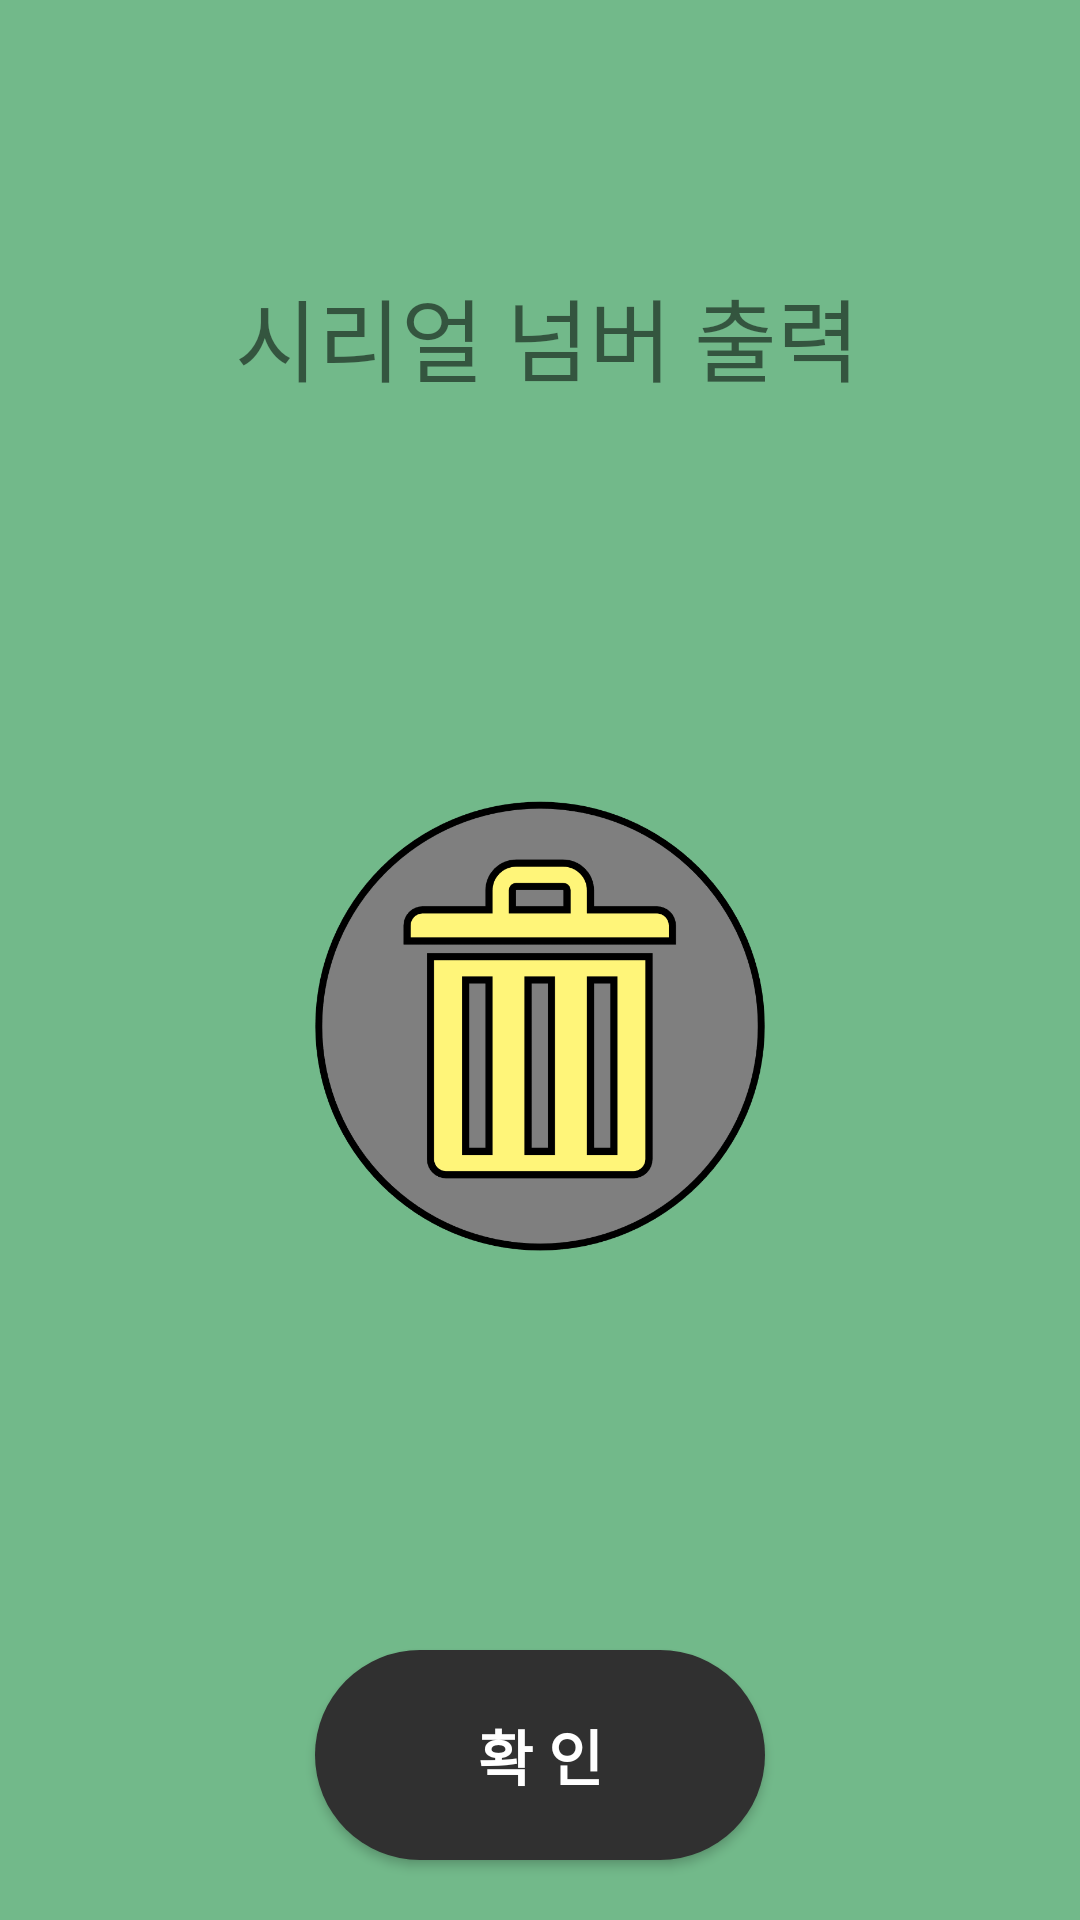

This screen was rendered from an Android layout file. Write that file and the resources it references.
<!-- AndroidManifest.xml: application theme AppTheme -->
<!-- res/layout/activity_qr_scan.xml -->
<?xml version="1.0" encoding="utf-8"?>
<androidx.constraintlayout.widget.ConstraintLayout xmlns:android="http://schemas.android.com/apk/res/android"
    xmlns:app="http://schemas.android.com/apk/res-auto"
    xmlns:tools="http://schemas.android.com/tools"
    android:layout_width="match_parent"
    android:layout_height="match_parent"
    android:background="@drawable/backgroundcolor"
    tools:context=".Qr_Scan">

    <ImageView
        android:id="@+id/imageView"
        android:layout_width="150dp"
        android:layout_height="150dp"
        android:background="@drawable/appicon2"
        app:layout_constraintBottom_toTopOf="@+id/CONFIRM"
        app:layout_constraintEnd_toEndOf="@+id/serialNum"
        app:layout_constraintStart_toStartOf="@+id/serialNum"
        app:layout_constraintTop_toBottomOf="@+id/serialNum" />

    <TextView
        android:id="@+id/serialNum"
        android:layout_width="218dp"
        android:layout_height="wrap_content"
        android:layout_marginTop="90dp"
        android:text=" 시리얼 넘버 출력"
        android:textSize="30dp"
        app:layout_constraintEnd_toEndOf="parent"
        app:layout_constraintStart_toStartOf="parent"
        app:layout_constraintTop_toTopOf="parent" />

    <Button
        android:id="@+id/CONFIRM"
        android:layout_width="150dp"
        android:layout_height="70dp"
        android:layout_marginBottom="20dp"
        android:background="@drawable/roundbutton"
        android:text="확 인"
        android:textColor="#FFFFFF"
        android:textSize="20dp"
        android:textStyle="bold"
        app:layout_constraintBottom_toBottomOf="parent"
        app:layout_constraintEnd_toEndOf="parent"
        app:layout_constraintStart_toStartOf="parent" />

</androidx.constraintlayout.widget.ConstraintLayout>
<!-- resources referenced by this layout -->
<resources>
  <!-- drawable appicon2: png bitmap (drawable, 14080 bytes) -->
  <!-- drawable backgroundcolor: png bitmap (drawable-v24, 343 bytes) -->
  <!-- drawable roundbutton (drawable) -->
  <?xml version="1.0" encoding="utf-8"?>
  
  <layer-list xmlns:android="http://schemas.android.com/apk/res/android">
  
      <item>
          <shape android:shape="rectangle">
              <solid android:color = "#303030"/>
              <corners android:radius="300dp"/>
          </shape>
      </item>
  </layer-list>
  <style name="AppTheme" parent="Theme.AppCompat.Light.NoActionBar">
  
          
          <item name="colorPrimary">@color/colorPrimary</item>
          <item name="colorPrimaryDark">@color/colorPrimaryDark</item>
          <item name="colorAccent">@color/colorAccent</item>
      </style>
  <!-- not gathered from this repository: default colours our renderer supplied (Android Studio template values) -->
  <color name="colorPrimary">#FF6200EE</color>
  <color name="colorPrimaryDark">#FF3700B3</color>
  <color name="colorAccent">#FF03DAC5</color>
</resources>
